Run: headless pygame with SDL's dummy video driver; simulated clock (each Clock.tick advances the game by its frame time, no real sleeping); random seed 0; keys injected as events and as key.get_pressed() state; no mouse input.
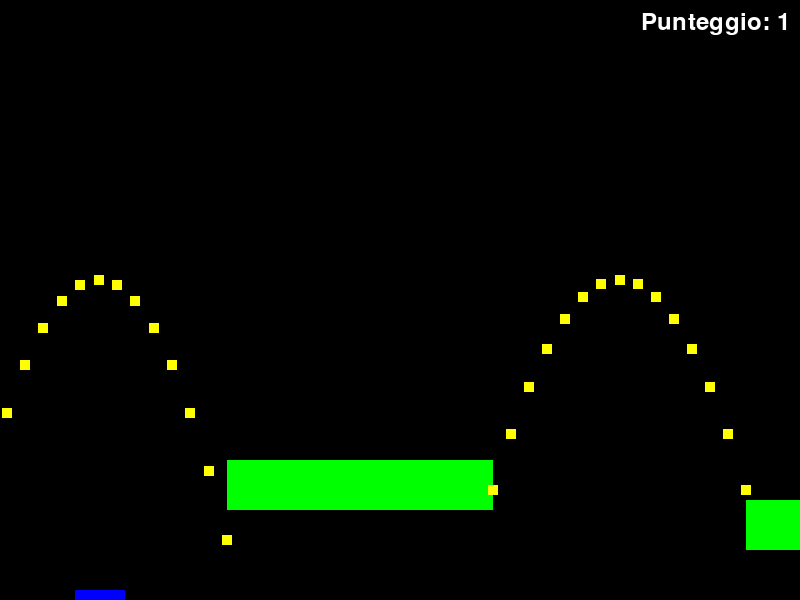
Frame 1 of 1 · flips 1–60 · no input (game ended)

The pygame program that drew these frames:

import pygame
import sys
import random


class Gioco:
    def __init__(self):
        pygame.init()
        self.punteggio = 0

        # Impostazioni della finestra
        self.LARGHEZZA, self.ALTEZZA = 800, 600
        self.schermo = pygame.display.set_mode((self.LARGHEZZA, self.ALTEZZA))
        pygame.display.set_caption("INFINITY")
        self.clock = pygame.time.Clock()

        # Colori
        self.NERO = (0, 0, 0)
        self.BLU = (0, 0, 255)
        self.VERDE = (0, 255, 0)
        self.ROSSO = (255, 0, 0)
        self.AZZURRO = (0, 255, 255)

        # Parametri configurabili
        self.VELOCITA_TERRENO = -8
        self.DISTANZA_ORIZZONTALE_MIN = 150
        self.DISTANZA_ORIZZONTALE_MAX = 300
        self.DIFFERENZA_ALTEZZA_MAX = 50  # Differenza massima di altezza tra due terreni adiacenti
        self.SALTO_MAX = 100  # Distanza massima di salto verticale del personaggio

        self.coin_manager = CoinManager(self)
        self.giocatore = Giocatore(self)
        self.terreno = Terreno(self)

    def esegui(self):
        while True:
            for evento in pygame.event.get():
                if evento.type == pygame.QUIT:
                    pygame.quit()
                    sys.exit()
                elif evento.type == pygame.KEYDOWN:
                    if evento.key == pygame.K_SPACE:
                        self.giocatore.salta()

            self.giocatore.aggiorna()
            self.terreno.aggiorna()
            # Aggiorna i coin e gestisci le collisioni
            self.coin_manager.aggiorna()
            self.coin_manager.gestisci_collisioni(self.giocatore)

            for ostacolo in self.terreno.ostacoli:
                if self.giocatore.rect.colliderect(ostacolo.rect):
                    self.giocatore.game_over()

            # Gestione collisione con il portale
            if self.terreno.portale_fine and self.giocatore.rect.colliderect(self.terreno.portale_fine.rect):
                self.livello_superato()

            self.schermo.fill(self.NERO)
            self.terreno.disegna(self.schermo)
            self.giocatore.disegna(self.schermo)
            self.coin_manager.disegna(self.schermo)
            if self.terreno.portale_fine:
                self.terreno.portale_fine.disegna(self.schermo)

            # Aggiunta per la visualizzazione del punteggio
            font = pygame.font.SysFont(None, 36)
            testo_punteggio = font.render(f"Punteggio: {self.punteggio}", True, (255, 255, 255))
            self.schermo.blit(testo_punteggio, (self.LARGHEZZA - testo_punteggio.get_width() - 10, 10))

            pygame.display.flip()
            self.clock.tick(30)

    def livello_superato(self):
        font = pygame.font.Font(None, 74)
        testo = font.render("Livello superato", 1, (255, 255, 255))
        testo_pos = testo.get_rect(centerx=self.schermo.get_width() / 2, centery=self.schermo.get_height() / 2)
        self.schermo.fill(self.NERO)  # Pulisce lo schermo prima di disegnare il messaggio
        self.schermo.blit(testo, testo_pos)
        pygame.display.flip()
        pygame.time.wait(3000)  # Aspetta 3 secondi prima di terminare
        pygame.quit()
        sys.exit()


# Classe Giocatore
class Giocatore(pygame.sprite.Sprite):
    def __init__(self, gioco):
        super().__init__()
        self.gioco = gioco
        self.surf = pygame.Surface((50, 50))
        self.surf.fill(self.gioco.BLU)
        self.rect = self.surf.get_rect(center=(self.gioco.LARGHEZZA // 8, self.gioco.ALTEZZA - 150))
        self.velocita_y = 1
        self.salti_rimanenti = 2

    def aggiorna(self):
        self.velocita_y += 1  # Simula la gravità
        self.rect.y += self.velocita_y  # Aggiorna la posizione verticale

        # Verifica collisione con il terreno e aggiorna di conseguenza
        self.verifica_collisione_con_terreno()

    def verifica_collisione_con_terreno(self):
        self.rect.y += 1  # Piccolo spostamento verso il basso per facilitare la verifica delle collisioni
        collisioni = [porzione for porzione in self.gioco.terreno.porzioni if self.rect.colliderect(porzione)]

        if collisioni:
            self.rect.bottom = collisioni[0].top
            self.velocita_y = 0
            self.salti_rimanenti = 2
        else:
            # Se non ci sono collisioni e il giocatore è sotto un certo limite, ha perso
            if self.rect.top > self.gioco.ALTEZZA:
                self.game_over()

        self.rect.y -= 1  # Ripristina la posizione originale se non c'è stata collisione

    def salta(self):
        if self.salti_rimanenti > 0:
            self.velocita_y = -20
            self.salti_rimanenti -= 1

    def disegna(self, superficie):
        superficie.blit(self.surf, self.rect)

    def game_over(self):
        print("Hai perso!")
        pygame.quit()
        sys.exit()

    def vittoria(self):
        print("Hai vinto!")
        pygame.quit()
        sys.exit()


# Classe Ostacolo
class Ostacolo(pygame.sprite.Sprite):
    def __init__(self, gioco, x, y):
        super().__init__()
        self.gioco = gioco
        self.surf = pygame.Surface((20, 50))
        self.surf.fill(self.gioco.ROSSO)
        self.rect = self.surf.get_rect(center=(x, y))

    def disegna(self, superficie):
        superficie.blit(self.surf, self.rect)


class Portale(pygame.sprite.Sprite):
    def __init__(self, gioco, x, y):
        super().__init__()
        self.gioco = gioco
        # Definizione della superficie e del colore del portale
        self.surf = pygame.Surface((20, 100))  # Dimensioni esemplificative
        self.surf.fill(self.gioco.AZZURRO)  # Assumendo che Azzurro sia definito in Gioco
        self.rect = self.surf.get_rect(center=(x, y))

    def disegna(self, superficie):
        superficie.blit(self.surf, self.rect)


class Coin(pygame.sprite.Sprite):
    def __init__(self, x, y):
        super().__init__()
        self.surf = pygame.Surface((10, 10))  # Dimensioni del coin
        self.surf.fill((255, 255, 0))  # Colore giallo per il coin
        self.rect = self.surf.get_rect(center=(x, y))

    def disegna(self, superficie):
        superficie.blit(self.surf, self.rect)


class CoinManager:
    def __init__(self, gioco):
        self.gioco = gioco
        self.coins = pygame.sprite.Group()

    def genera_coins_tra_terreni(self, porzione_prec, porzione_succ):
        start_x = porzione_prec.right
        end_x = porzione_succ.left
        ground_y = max(porzione_prec.bottom, porzione_succ.bottom)
        peak_y = min(porzione_prec.top, porzione_succ.top) - 150  # Altezza del vertice della parabola
        num_coins = 15  # Numero di coin

        # Definiamo un offset per sollevare i punti di inizio e fine della parabola
        start_end_offset = 30  # Solleva di 20 pixel sopra la linea del terreno

        # Calcolo della larghezza della traiettoria parabolica e dell'altezza
        width = end_x - start_x
        height = peak_y - ground_y + start_end_offset

        for i in range(num_coins):
            # Normalizza la posizione dei coin lungo l'asse x
            normalized_x = (i / (num_coins - 1)) - 0.5  # -0.5 a 0.5
            # Calcola la posizione x del coin
            x = start_x + (i / (num_coins - 1)) * width
            # Calcola la posizione y del coin usando una formula parabolica semplice
            y = peak_y - 4 * height * (normalized_x ** 2) - start_end_offset

            self.coins.add(Coin(x, y))


    def aggiorna(self):
        # Muovi i coin insieme al terreno
        for coin in self.coins:
            coin.rect.x += self.gioco.VELOCITA_TERRENO
            # Se un coin esce dallo schermo, viene eliminato
            if coin.rect.right < 0:
                coin.kill()

    def gestisci_collisioni(self, giocatore):
        coins_colpiti = pygame.sprite.spritecollide(giocatore, self.coins, True)
        if coins_colpiti:
            self.gioco.punteggio += len(coins_colpiti)

    def disegna(self, superficie):
        for coin in self.coins:
            coin.disegna(superficie)


# Classe Terreno
class Terreno:
    def __init__(self, gioco):
        self.gioco = gioco
        self.porzioni = []
        self.ostacoli = []
        self.ultima_altezza = self.gioco.ALTEZZA - 50
        # Definisci qui il numero di porzioni tra 5 e 20
        self.num_porzione_per_portale = random.randint(5, 20)
        self.portale_inizio = Portale(self.gioco, 50, self.ultima_altezza - 75)  # Posizionamento esemplificativo
        self.portale_fine = None  # Sarà impostato dopo la generazione delle porzioni
        self.genera_terreno_iniziale()

    def genera_terreno_iniziale(self):
        larghezza_porz = random.randint(self.gioco.LARGHEZZA // 4, self.gioco.LARGHEZZA // 2)
        porzione_iniziale = pygame.Rect(0, self.ultima_altezza, larghezza_porz, 50)
        self.porzioni.append(porzione_iniziale)

        # Assumi di voler generare il numero di porzioni specificato da num_porzione_per_portale
        # meno la porzione iniziale già aggiunta
        for _ in range(1, self.num_porzione_per_portale):
            self.aggiungi_porzione()

        # Ora che tutte le porzioni sono state generate, posiziona il portale di fine
        ultima_porzione = self.porzioni[-1]
        self.portale_fine = Portale(self.gioco, ultima_porzione.right + 50, ultima_porzione.top - 75)

    def aggiungi_porzione(self):
        # Verifica se il portale di fine è già stato creato
        if self.portale_fine is not None:
            return  # Non generare nuovo terreno se il portale di fine esiste

        distanza_da_ultimo = random.randint(self.gioco.DISTANZA_ORIZZONTALE_MIN, self.gioco.DISTANZA_ORIZZONTALE_MAX)
        nuova_altezza = self.calcola_nuova_altezza()
        larghezza_nuova_porz = random.randint(self.gioco.LARGHEZZA // 4, self.gioco.LARGHEZZA // 2)
        ultima_porzione = self.porzioni[-1]
        nuova_porzione = pygame.Rect(ultima_porzione.right + distanza_da_ultimo, nuova_altezza, larghezza_nuova_porz,
                                     50)
        self.porzioni.append(nuova_porzione)

        # Genera ostacoli per ogni porzione (opzionale, a seconda della logica del tuo gioco)
        self.genera_ostacolo_per_porzione(nuova_porzione)

        # Controlla se ci sono almeno due porzioni per generare i coin tra di loro
        if len(self.porzioni) > 1:
            porzione_prec = self.porzioni[-2]  # La penultima porzione
            porzione_succ = nuova_porzione  # L'ultima porzione appena aggiunta
            self.gioco.coin_manager.genera_coins_tra_terreni(porzione_prec, porzione_succ)

    def calcola_nuova_altezza(self):
        variazione_altezza = random.randint(-self.gioco.DIFFERENZA_ALTEZZA_MAX * 2,
                                            self.gioco.DIFFERENZA_ALTEZZA_MAX * 2)
        nuova_altezza = max(min(self.ultima_altezza + variazione_altezza, self.gioco.ALTEZZA - 100), 100)
        self.ultima_altezza = nuova_altezza
        return nuova_altezza

    def genera_ostacolo_per_porzione(self, porzione):
        if random.choice([True, True, True, False]):  # Maggiore probabilità di generare un ostacolo
            # Esempio di generazione di un ostacolo centrato sulla porzione
            x_ostacolo = porzione.x + (porzione.width - 20) / 2  # Larghezza ostacolo ipotetica: 20
            y_ostacolo = porzione.top - 50  # Altezza ostacolo ipotetica: 50
            self.ostacoli.append(Ostacolo(self.gioco, x_ostacolo, y_ostacolo))

    def aggiorna(self):
        # Muovi ogni porzione di terreno
        for porzione in self.porzioni:
            porzione.x += self.gioco.VELOCITA_TERRENO

        # Muovi ogni ostacolo insieme al terreno
        for ostacolo in self.ostacoli:
            ostacolo.rect.x += self.gioco.VELOCITA_TERRENO

        # Muovi il portale di inizio insieme al terreno
        if self.portale_inizio:
            self.portale_inizio.rect.x += self.gioco.VELOCITA_TERRENO

        # Controlla se il portale di fine esiste e muovilo insieme al terreno
        if self.portale_fine:
            self.portale_fine.rect.x += self.gioco.VELOCITA_TERRENO

        # Rimuovi le porzioni che sono completamente fuori dallo schermo
        self.porzioni = [porzione for porzione in self.porzioni if porzione.right > 0]

        # Rimuovi gli ostacoli che sono completamente fuori dallo schermo
        self.ostacoli = [ostacolo for ostacolo in self.ostacoli if ostacolo.rect.right > 0]

        # Genera nuove porzioni e potenzialmente nuovi ostacoli se necessario
        if not self.porzioni or self.porzioni[-1].right < self.gioco.LARGHEZZA:
            self.aggiungi_porzione()

    def disegna(self, superficie):
        for porzione in self.porzioni:
            pygame.draw.rect(superficie, self.gioco.VERDE, porzione)
        for ostacolo in self.ostacoli:
            ostacolo.disegna(superficie)
        self.portale_inizio.disegna(superficie)
        self.portale_fine.disegna(superficie)


if __name__ == "__main__":
    gioco = Gioco()
    gioco.esegui()
